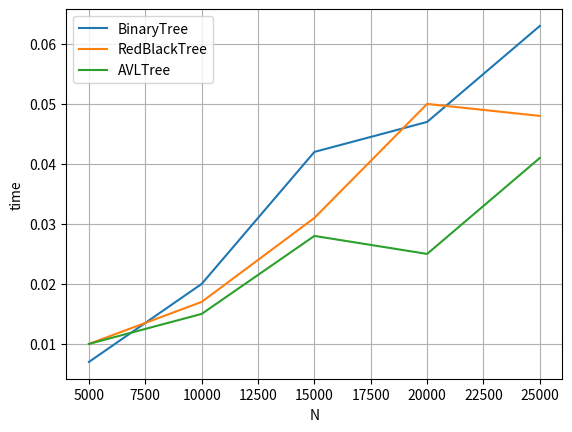

Source code (Python):
import matplotlib.pyplot as plt
'''
x = [5000,10000,15000,20000,25000,30000,35000]
y = [0.894,3.538,7.574,12.896,20.349,28.048,43.040]

x = [10000,20000,30000,40000,50000,60000,70000,80000,90000,100000]
y = [0.021,0.067,0.07,0.125,0.150,0.220,0.230,0.237,0.364,0.337]

x = [1000,10000,100000,1000000,10000000]
y = [10.002,0.027,0.535,8.131,147.064]
'''
x = [10000,20000,40000,80000,160000,320000,640000,1280000]
y = [0.021,0.054,0.118,0.229,0.798,1.934,4.641,11.798]

x = [10000,20000,40000,80000,160000,320000,640000,1280000]
y = [0.017,0.036,0.071,0.167,0.491,0.958,1.750,3.809]

x = [5000,10000,15000,20000,25000]
y1 = [0.007,0.020,0.042,0.047,0.063]
y2 = [0.010,0.017,0.031,0.050,0.048]
y3 = [0.010,0.015,0.028,0.025,0.041]

x = [10000,20000,40000,80000,160000,320000,640000,1280000]
y = [0.016,0.041,0.090,0.170,0.306,0.687,1.347,6.963]

x = [5000,10000,15000,20000,25000]
y1 = [0.007,0.020,0.042,0.047,0.063]
y2 = [0.010,0.017,0.031,0.050,0.048]
y3 = [0.010,0.015,0.028,0.025,0.041]
plt.plot(x, y1, label = 'BinaryTree')

plt.plot(x, y2, label = 'RedBlackTree')
plt.plot(x, y3, label = 'AVLTree')
plt.title('')
plt.xlabel('N')
plt.ylabel('time')
plt.grid(True)
plt.legend()
plt.show()

